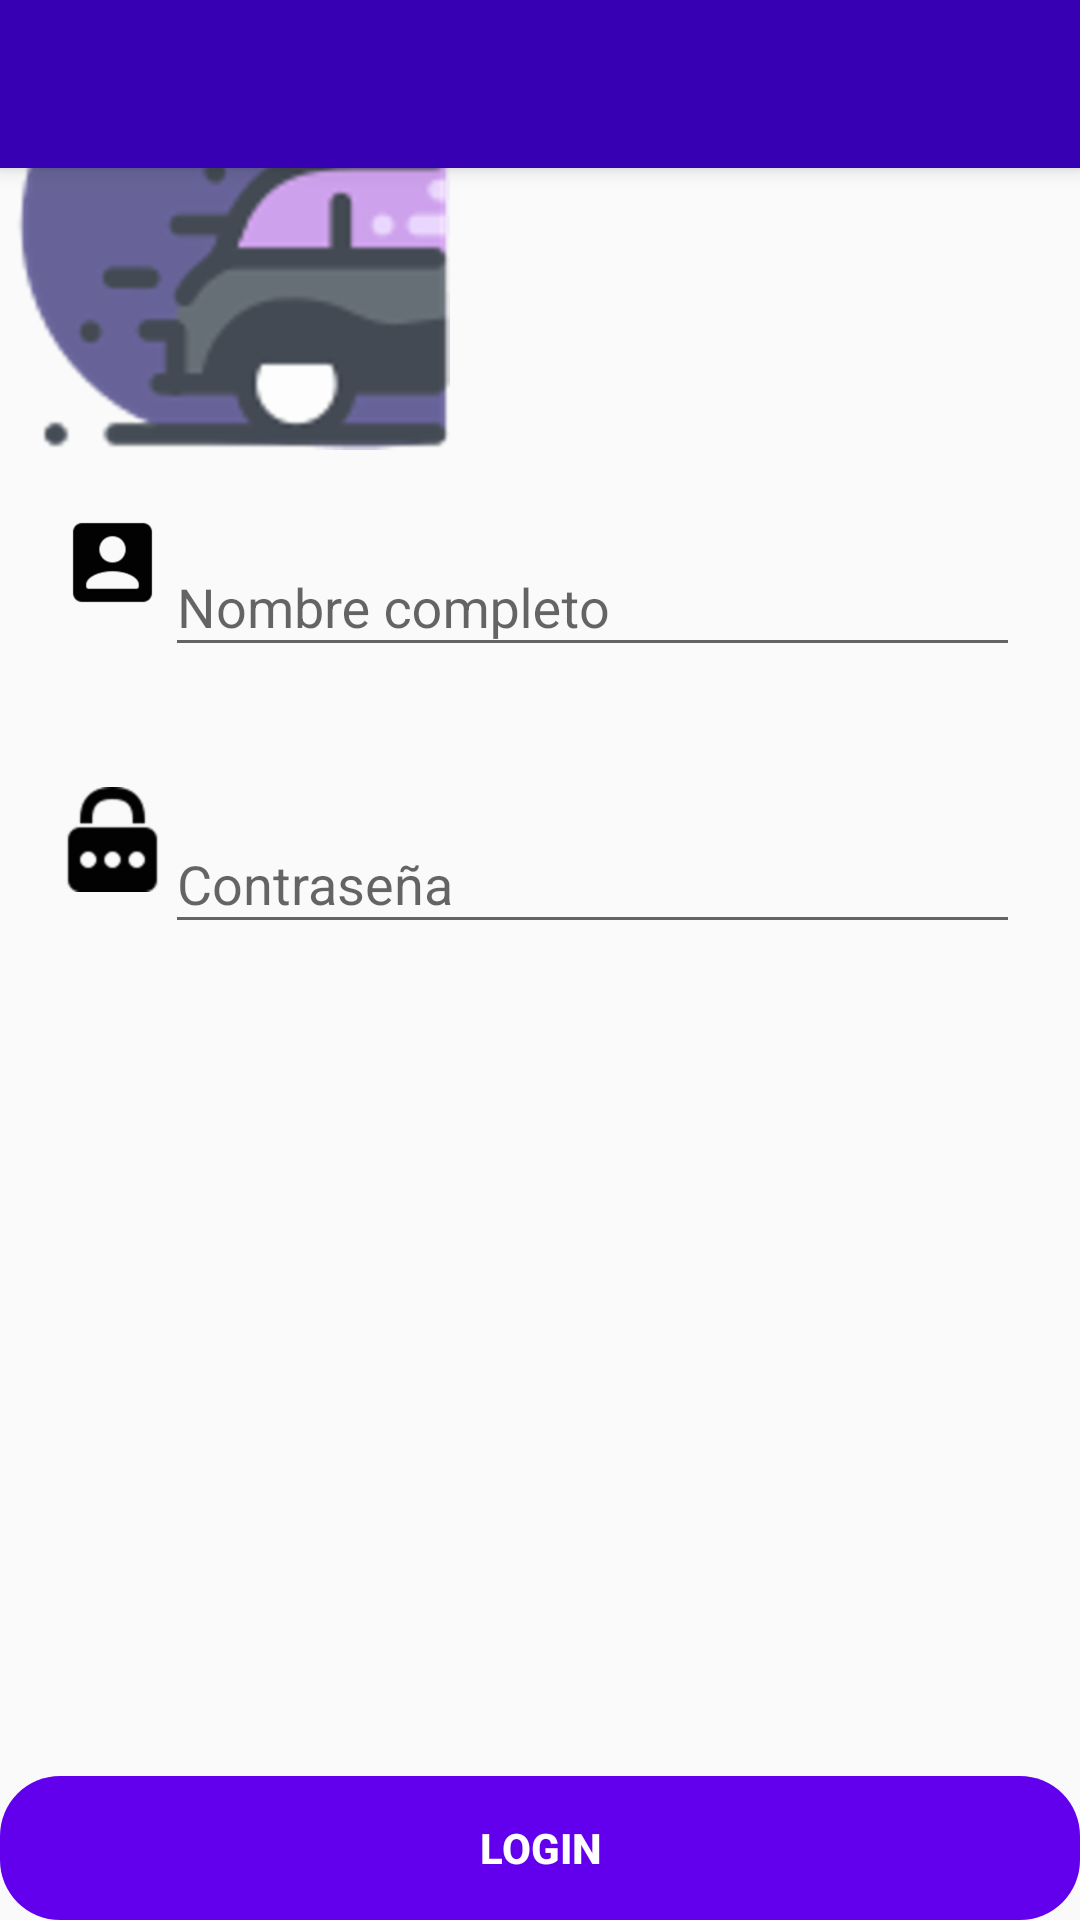

Write the Android layout XML for this screen, with the resource values it uses.
<!-- AndroidManifest.xml: application theme AppTheme -->
<!-- res/layout/activity_login.xml -->
<?xml version="1.0" encoding="utf-8"?>
<androidx.coordinatorlayout.widget.CoordinatorLayout xmlns:android="http://schemas.android.com/apk/res/android"
    xmlns:app="http://schemas.android.com/apk/res-auto"
    xmlns:tools="http://schemas.android.com/tools"
    android:layout_width="match_parent"
    android:layout_height="match_parent"
    android:fitsSystemWindows="true"
    tools:context=".activities.LoginActivity">

    <include layout="@layout/action_bar_toolbar"></include>


    <LinearLayout
        android:layout_width="match_parent"
        android:layout_height="match_parent"
        android:orientation="vertical">
        <ImageView
            android:layout_width="150dp"
            android:layout_height="150dp"
            android:src="@drawable/icon_uber_clone"
            />

        <LinearLayout
            android:layout_width="match_parent"
            android:layout_height="wrap_content"
            android:layout_margin="20dp"
            android:orientation="horizontal"
            >
            <ImageView
                android:layout_width="35dp"
                android:layout_height="35dp"
                android:src="@drawable/icon_user"
                >
            </ImageView>
            <com.google.android.material.textfield.TextInputLayout
                android:layout_width="match_parent"
                android:layout_height="wrap_content">
                <com.google.android.material.textfield.TextInputEditText
                    android:id="@+id/edtxtEmail"
                    android:layout_width="match_parent"
                    android:layout_height="wrap_content"
                    android:inputType="text"
                    android:hint="Nombre completo"
                    >
                </com.google.android.material.textfield.TextInputEditText>
            </com.google.android.material.textfield.TextInputLayout>

        </LinearLayout>


        <LinearLayout
            android:layout_width="match_parent"
            android:layout_height="wrap_content"
            android:layout_margin="20dp"
            android:orientation="horizontal"
            >
            <ImageView
                android:layout_width="35dp"
                android:layout_height="35dp"
                android:src="@drawable/icon_password"
                >
            </ImageView>
            <com.google.android.material.textfield.TextInputLayout
                android:layout_width="match_parent"
                android:layout_height="wrap_content">
                <com.google.android.material.textfield.TextInputEditText
                    android:id="@+id/edtxtPassword"
                    android:layout_width="match_parent"
                    android:layout_height="wrap_content"
                    android:inputType="text"
                    android:hint="Contraseña"
                    >
                </com.google.android.material.textfield.TextInputEditText>
            </com.google.android.material.textfield.TextInputLayout>
        </LinearLayout>

        <LinearLayout
            android:layout_width="match_parent"
            android:layout_height="match_parent"
            android:gravity="bottom"
            android:orientation="vertical"
            >
            <Button
                android:id="@+id/btnLogin"
                android:layout_width="match_parent"
                android:layout_height="wrap_content"
                android:backgroundTint="@color/colorPrimary"
                android:background="@drawable/rounded_button"
                android:textColor="@color/colorWithe"
                android:textStyle="bold"
                android:text="Login"
                ></Button>

        </LinearLayout>


    </LinearLayout>

</androidx.coordinatorlayout.widget.CoordinatorLayout>
<!-- res/layout/action_bar_toolbar.xml (included above) -->
<?xml version="1.0" encoding="utf-8"?>
<com.google.android.material.appbar.AppBarLayout
    xmlns:android="http://schemas.android.com/apk/res/android"
    android:layout_width="match_parent"
    android:layout_height="wrap_content">

    <androidx.appcompat.widget.Toolbar
        android:id="@+id/toolbar"
        android:layout_width="match_parent"
        android:layout_height="wrap_content"
        android:background="@color/colorPrimaryDark"
        android:theme="@style/ToolbarTheme"
        >

    </androidx.appcompat.widget.Toolbar>

</com.google.android.material.appbar.AppBarLayout>
<!-- resources referenced by this layout -->
<resources>
  <color name="colorPrimary">#6200EE</color>
  <color name="colorPrimaryDark">#3700B3</color>
  <color name="colorWithe">#fff</color>
  <!-- drawable icon_password: png bitmap (drawable-xxhdpi, 12820 bytes) -->
  <!-- drawable icon_uber_clone: png bitmap (drawable-hdpi, 146458 bytes) -->
  <!-- drawable icon_user: png bitmap (drawable-xxhdpi, 19252 bytes) -->
  <!-- drawable rounded_button (drawable) -->
  <?xml version="1.0" encoding="utf-8"?>
  <shape xmlns:android="http://schemas.android.com/apk/res/android"
      android:shape="rectangle"
      android:padding="10dp"
      >
      <corners android:radius="20dp"></corners>
  
  </shape>
  <style name="ToolbarTheme" parent="ThemeOverlay.AppCompat.ActionBar">
          
          <item name="colorControlNormal">@color/colorWithe</item>
          <item name="titleTextColor">@color/colorWithe</item>
      </style>
  <style name="AppTheme" parent="Theme.AppCompat.Light.NoActionBar">
          
          <item name="colorPrimary">@color/colorPrimary</item>
          <item name="colorPrimaryDark">@color/colorPrimaryDark</item>
          <item name="colorAccent">@color/colorAccent</item>
      </style>
  <color name="colorAccent">#03DAC5</color>
</resources>
